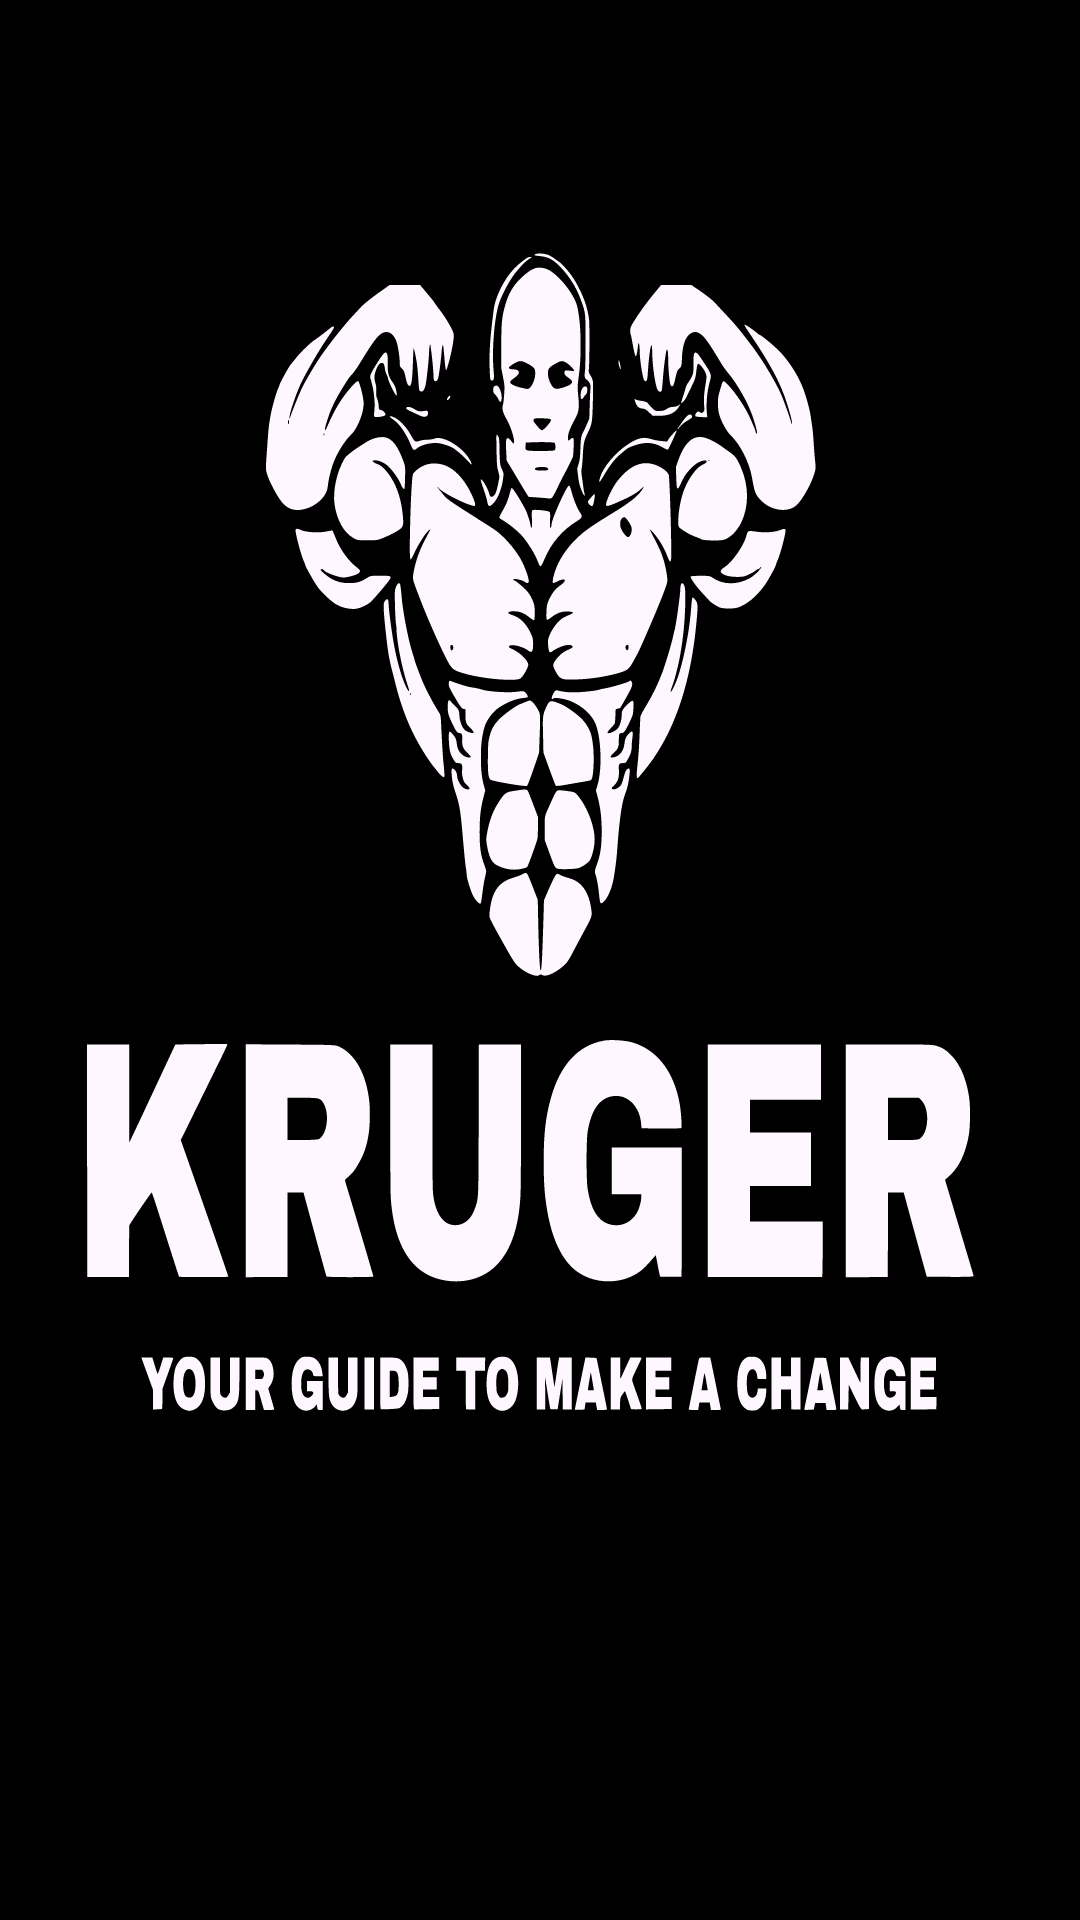

Here is an Android app screen rendered from its layout file. Give the layout XML and the strings, colors and styles it references.
<!-- AndroidManifest.xml: application theme Theme.KrugerChug -->
<!-- res/layout/activity_main.xml -->
<?xml version="1.0" encoding="utf-8"?>
<androidx.constraintlayout.widget.ConstraintLayout xmlns:android="http://schemas.android.com/apk/res/android"
    xmlns:app="http://schemas.android.com/apk/res-auto"
    xmlns:tools="http://schemas.android.com/tools"
    android:layout_width="match_parent"
    android:layout_height="match_parent"
    android:background="@drawable/gym"
    tools:context=".MainActivity">


</androidx.constraintlayout.widget.ConstraintLayout>
<!-- resources referenced by this layout -->
<resources>
  <!-- drawable gym: vector/xml drawable (drawable, 34192 chars, omitted) -->
  <style name="Theme.KrugerChug" parent="Base.Theme.KrugerChug" />
  <style name="Base.Theme.KrugerChug" parent="Theme.Material3.DayNight.NoActionBar">
          
          
      </style>
</resources>
